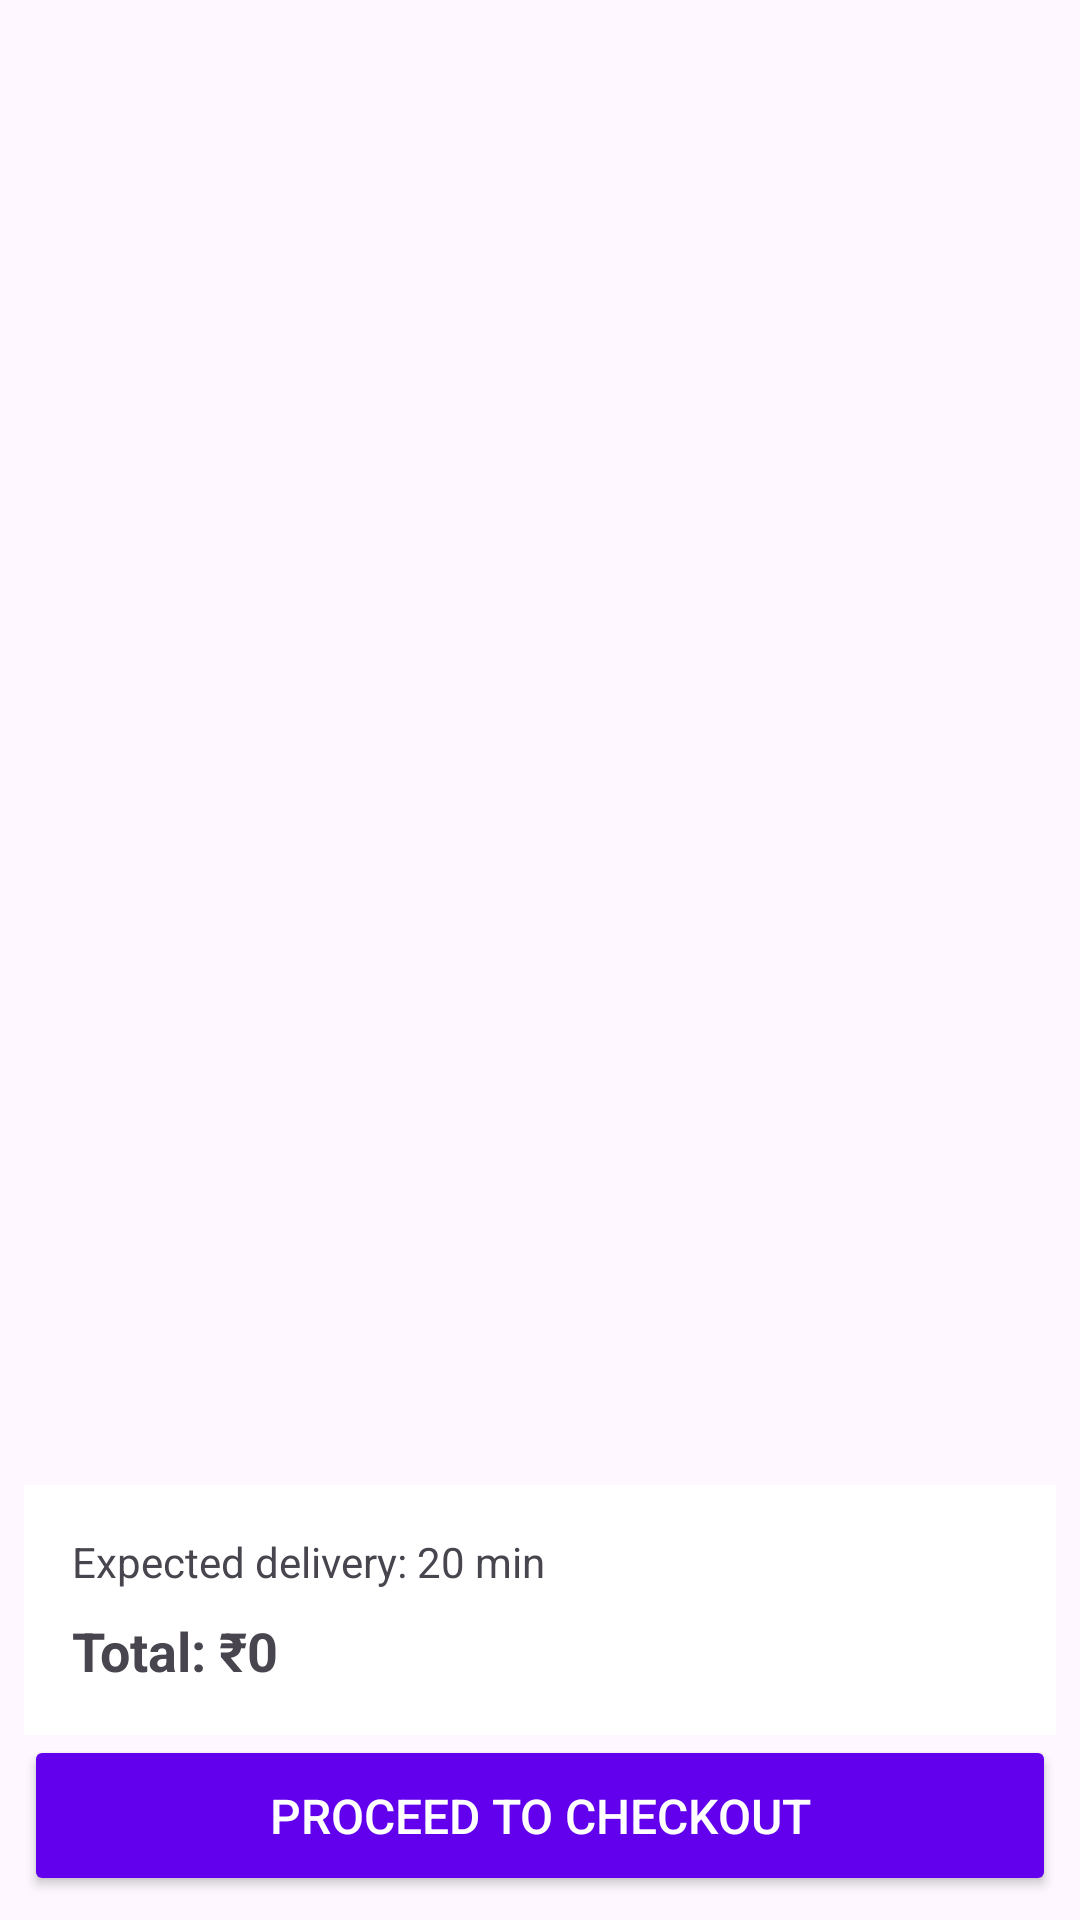

The Android layout XML behind this screen, and the referenced resources:
<!-- AndroidManifest.xml: application theme Theme.FlavorGo -->
<!-- res/layout/activity_cart.xml -->
<?xml version="1.0" encoding="utf-8"?>
<androidx.constraintlayout.widget.ConstraintLayout
    xmlns:android="http://schemas.android.com/apk/res/android"
    xmlns:app="http://schemas.android.com/apk/res-auto"
    android:layout_width="match_parent"
    android:layout_height="match_parent"
    android:padding="8dp">

    <androidx.recyclerview.widget.RecyclerView
        android:id="@+id/rvCartItems"
        android:layout_width="match_parent"
        android:layout_height="0dp"
        app:layout_constraintTop_toTopOf="parent"
        app:layout_constraintBottom_toTopOf="@id/llSummary" />

    <LinearLayout
        android:id="@+id/llSummary"
        android:layout_width="match_parent"
        android:layout_height="wrap_content"
        android:orientation="vertical"
        android:padding="16dp"
        android:background="@color/cardview_light_background"
        app:layout_constraintBottom_toTopOf="@id/btnCheckout">

        <TextView
            android:id="@+id/tvDeliveryTime"
            android:layout_width="wrap_content"
            android:layout_height="wrap_content"
            android:text="Expected delivery: 20 min"
            android:textSize="14sp"/>

        <TextView
            android:id="@+id/tvTotalPrice"
            android:layout_width="match_parent"
            android:layout_height="wrap_content"
            android:text="Total: ₹0"
            android:textSize="18sp"
            android:textStyle="bold"
            android:layout_marginTop="8dp"/>
    </LinearLayout>

    <Button
        android:id="@+id/btnCheckout"
        android:layout_width="match_parent"
        android:layout_height="wrap_content"
        android:text="PROCEED TO CHECKOUT"
        android:textAllCaps="true"
        android:textSize="16sp"
        android:padding="16dp"
        android:backgroundTint="@color/colorPrimary"
        android:textColor="@android:color/white"
        app:layout_constraintBottom_toBottomOf="parent" />

</androidx.constraintlayout.widget.ConstraintLayout>
<!-- resources referenced by this layout -->
<resources>
  <color name="colorPrimary">#6200EE</color>
  <style name="Theme.FlavorGo" parent="Base.Theme.FlavorGo" />
  <style name="Base.Theme.FlavorGo" parent="Theme.Material3.DayNight.NoActionBar">
          
          
      </style>
</resources>
